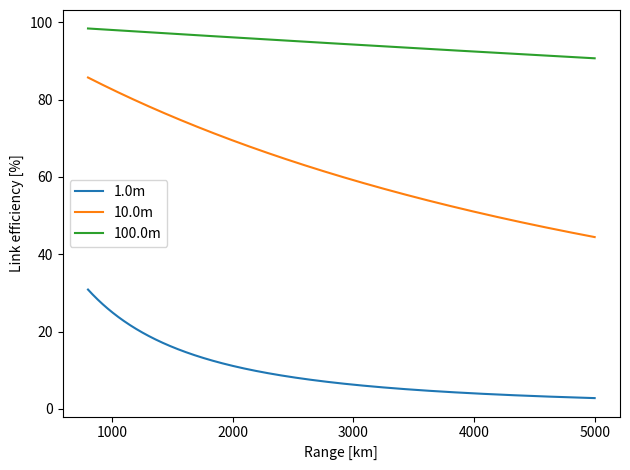

The matplotlib source for this figure:
""""
09/08/2018
[redacted]

Script to model the maximum link efficiency achievable.
"""

import numpy as np
from matplotlib import pyplot as plt


def get_link_efficiecny(epsilon, receiver_sizes):
    plt.figure()

    for receiver_size in receiver_sizes:
        z = np.linspace(800e3, 5e6, 1000)
        f = (epsilon * z + receiver_size) ** 2 / receiver_size ** 2
        plt.plot(z * 1e-3, 100.0 / f, label="{}m".format(receiver_size))

    plt.ylabel("Link efficiency [%]")
    plt.xlabel("Range [km]")
    plt.legend()
    plt.tight_layout()
    plt.show()


if __name__ == '__main__':
    epsilon = 1e-6
    radii = [1.0, 10.0, 100.0]

    get_link_efficiecny(epsilon, radii)

